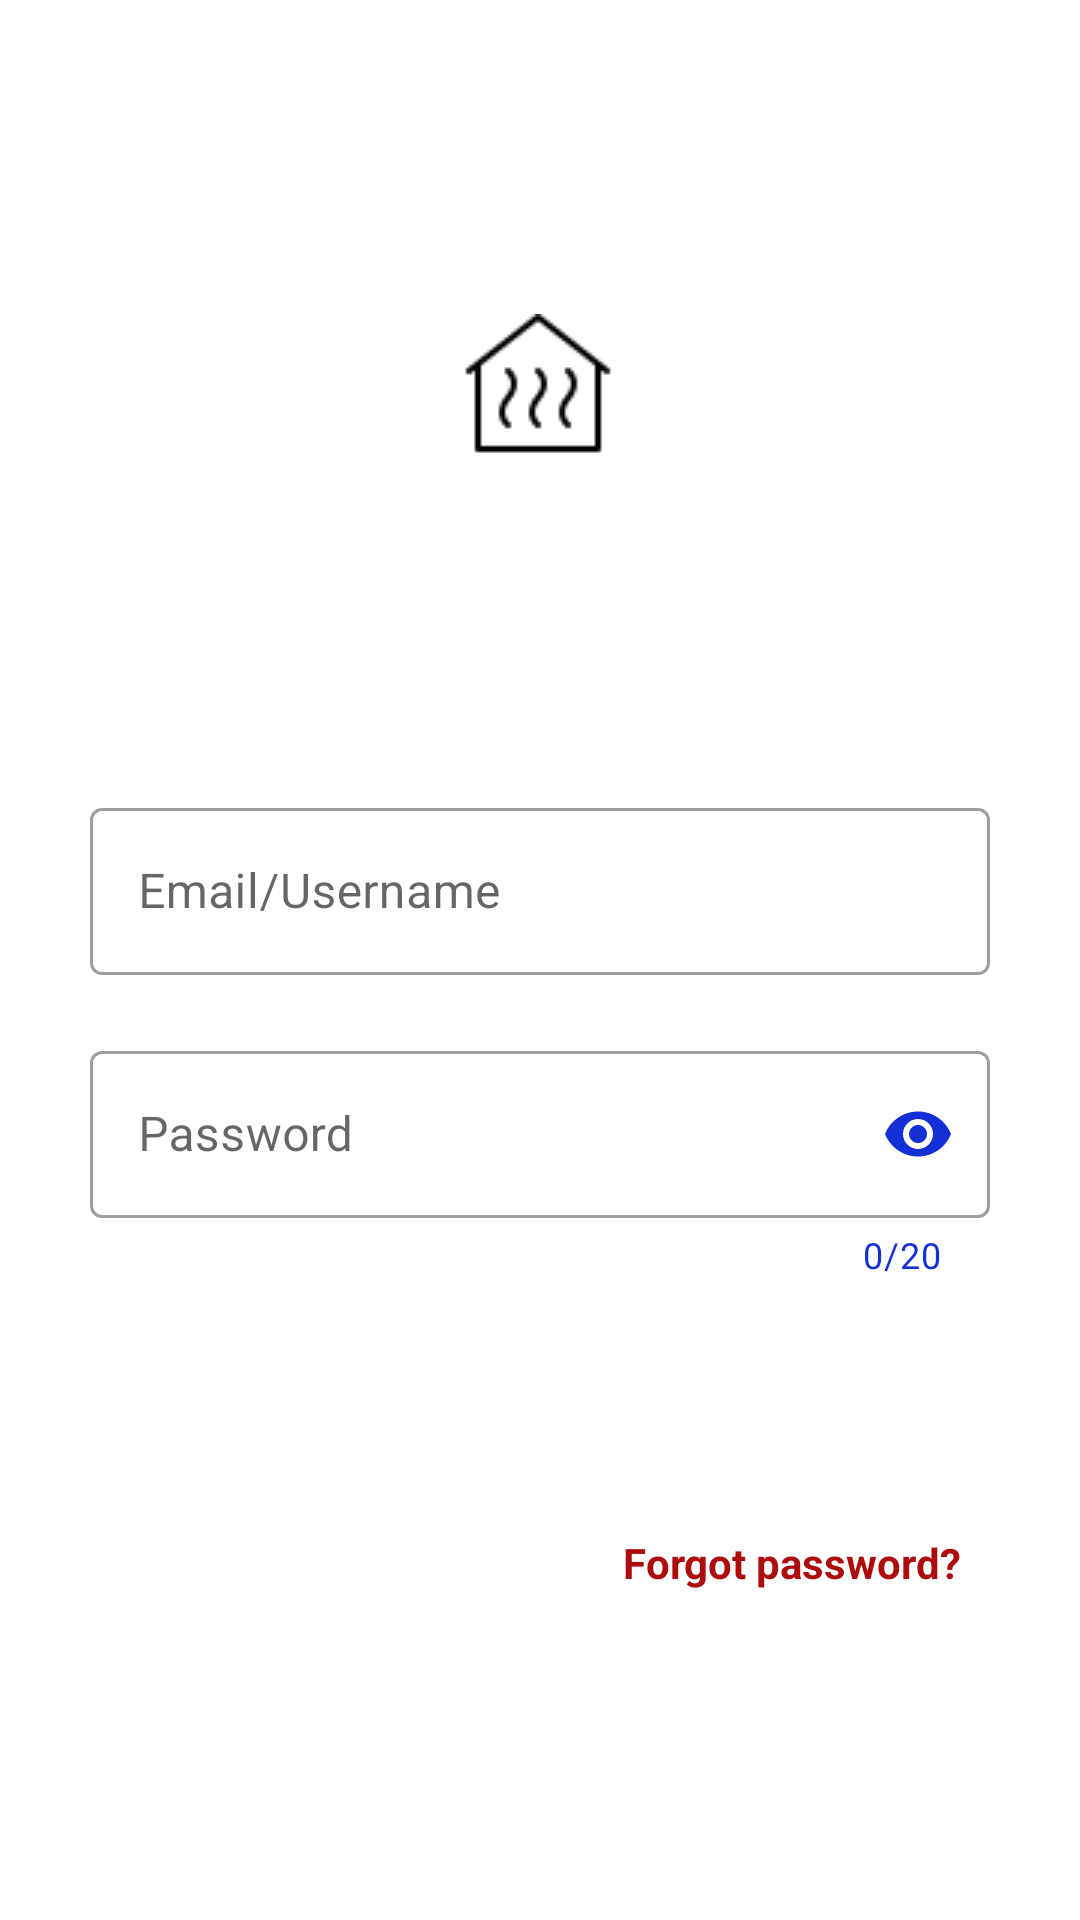

Reconstruct the res/layout file that produces this screen, plus the resources it refers to.
<!-- AndroidManifest.xml: application theme Theme.VanaTherm -->
<!-- res/layout/fragment_login.xml -->
<?xml version="1.0" encoding="utf-8"?>
<androidx.constraintlayout.widget.ConstraintLayout xmlns:android="http://schemas.android.com/apk/res/android"
    xmlns:app="http://schemas.android.com/apk/res-auto"
    xmlns:tools="http://schemas.android.com/tools"
    android:layout_width="match_parent"
    android:layout_height="match_parent"
    tools:context=".MainActivity">

    <ImageView
        android:id="@+id/app_icon"
        android:layout_width="50dp"
        android:layout_height="50dp"
        android:src="@drawable/app_icon"
        app:layout_constraintHorizontal_bias="0.498"
        android:layout_marginTop="5dp"
        app:layout_constraintLeft_toLeftOf="parent"
        app:layout_constraintBottom_toTopOf="@+id/llInputs"
        app:layout_constraintRight_toRightOf="parent"
        app:layout_constraintTop_toTopOf="parent"
        android:contentDescription="@string/app_name">

    </ImageView>

    <LinearLayout
        android:id="@+id/llInputs"
        android:layout_width="wrap_content"
        android:layout_height="wrap_content"
        android:orientation="vertical"
        app:layout_constraintTop_toBottomOf="@id/app_icon"
        app:layout_constraintBottom_toBottomOf="parent"
        app:layout_constraintStart_toStartOf="parent"
        app:layout_constraintEnd_toEndOf="parent">

        <com.google.android.material.textfield.TextInputLayout
            style="@style/Widget.MaterialComponents.TextInputLayout.OutlinedBox"
            android:id="@+id/tilEmailorUsername"
            android:layout_width="300dp"
            android:layout_marginVertical="10dp"
            android:layout_height="wrap_content"
            android:hint="@string/emailOrUsername">

            <com.google.android.material.textfield.TextInputEditText
                android:id="@+id/tietEmail"
                android:layout_width="match_parent"
                android:layout_height="wrap_content" />
        </com.google.android.material.textfield.TextInputLayout>

        <com.google.android.material.textfield.TextInputLayout
            style="@style/Widget.MaterialComponents.TextInputLayout.OutlinedBox"
            android:id="@+id/tilPassword"
            android:layout_width="300dp"
            android:layout_marginVertical="10dp"
            android:layout_height="wrap_content"
            app:counterEnabled="true"
            app:counterMaxLength="20"
            app:counterTextColor="@color/heating_blue"
            android:hint="@string/password"
            app:errorEnabled="true"
            app:endIconMode="password_toggle"
            app:endIconTint="@color/heating_blue">

            <com.google.android.material.textfield.TextInputEditText
                android:id="@+id/tietPassword"
                android:layout_width="match_parent"
                android:layout_height="wrap_content"
                android:inputType="textPassword" />
        </com.google.android.material.textfield.TextInputLayout>


        <Button
            android:id="@+id/btnLogin"
            android:layout_width="300dp"
            android:layout_height="65dp"
            android:text="@string/login" />

        <TextView
            android:id="@+id/tvForgotPwd"
            android:layout_width="match_parent"
            android:layout_height="wrap_content"

            android:padding="10dp"
            android:text="@string/forgotPwd"
            android:gravity="end"
            android:textColor="@color/heating_red" />

    </LinearLayout>


    
    
    
    
    
    
    
    
    

    
    
    
    
    
    
    
    
    

    <ProgressBar
        android:id="@+id/loading"
        android:layout_width="wrap_content"
        android:layout_height="wrap_content"
        android:layout_gravity="center"
        android:layout_marginStart="32dp"
        android:layout_marginTop="64dp"
        android:layout_marginEnd="32dp"
        android:layout_marginBottom="64dp"
        android:visibility="gone"
        app:layout_constraintBottom_toTopOf="@id/llInputs"
        app:layout_constraintTop_toBottomOf="@id/app_icon"
        app:layout_constraintStart_toStartOf="parent"
        app:layout_constraintEnd_toEndOf="parent"
        app:layout_constraintVertical_bias="0.3" />

</androidx.constraintlayout.widget.ConstraintLayout>
<!-- resources referenced by this layout -->
<resources>
  <color name="heating_blue">#152FD6</color>
  <color name="heating_red">#AC0C0C</color>
  <!-- drawable app_icon: png bitmap (drawable-v24, 756 bytes) -->
  <string name="app_name">VanaTherm</string>
  <string name="emailOrUsername">Email/Username</string>
  <string name="forgotPwd"><b>Forgot password?</b></string>
  <string name="login">Log in</string>
  <string name="password">Password</string>
  <string name="signUp">Don\'t have an account?<font color="#AC0C0C"><b> Sign up</b></font></string>
  <style name="Theme.VanaTherm" parent="Theme.MaterialComponents.DayNight.DarkActionBar">
          
          <item name="colorPrimary">@color/heating_blue</item>
          <item name="colorPrimaryVariant">@color/heating_blue</item>
          <item name="colorOnPrimary">@color/white</item>
          
          <item name="colorSecondary">@color/heating_red</item>
          <item name="colorSecondaryVariant">@color/heating_blue</item>
          <item name="colorOnSecondary">@color/white</item>
          
          <item name="android:statusBarColor" tools:targetApi="l">?attr/colorPrimaryVariant</item>
          
          <item name="buttonStyle">@style/button</item>
          <item name="android:textViewStyle">@style/textView</item>
      </style>
  <color name="white">#FFFFFFFF</color>
  <style name="button" parent="Widget.MaterialComponents.Button">
          <item name="background">@color/heating_blue</item>
          <item name="android:textSize">20sp</item>
          <item name="cornerRadius">5dp</item>
          <item name="android:textAllCaps">false</item>
      </style>
  <style name="textView" parent="Widget.MaterialComponents.TextView">
          <item name="android:textColor">@color/black</item>
      </style>
  <color name="black">#FF000000</color>
</resources>
